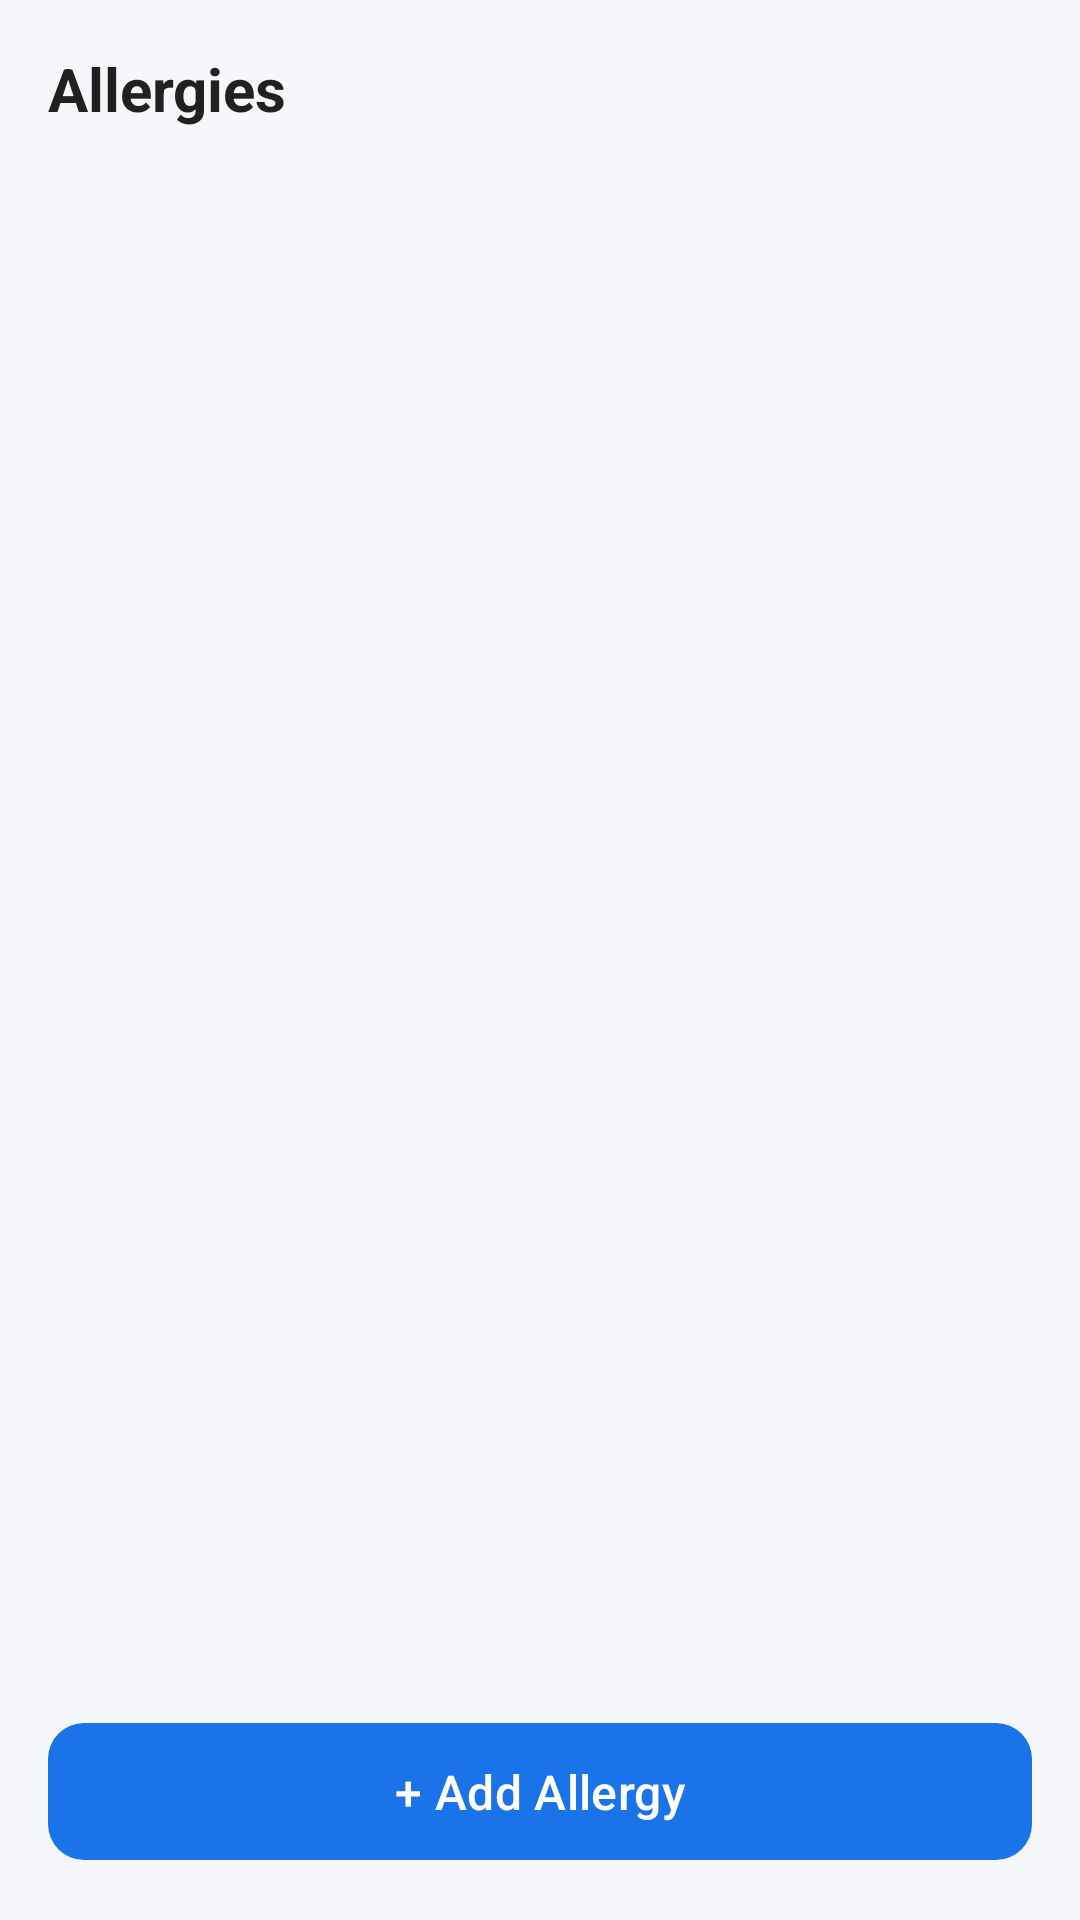

The Android layout XML behind this screen, and the referenced resources:
<!-- AndroidManifest.xml: application theme Theme.PatientApp -->
<!-- res/layout/fragment_allergies.xml -->
<?xml version="1.0" encoding="utf-8"?>
<androidx.constraintlayout.widget.ConstraintLayout
    xmlns:android="http://schemas.android.com/apk/res/android"
    xmlns:app="http://schemas.android.com/apk/res-auto"
    android:layout_width="match_parent"
    android:layout_height="match_parent"
    android:background="@color/background">

    <TextView
        android:id="@+id/tvTitle"
        android:layout_width="wrap_content"
        android:layout_height="wrap_content"
        android:text="@string/allergies_title"
        style="@style/SectionTitle"
        android:layout_margin="@dimen/spacing_md"
        app:layout_constraintTop_toTopOf="parent"
        app:layout_constraintStart_toStartOf="parent" />

    <androidx.recyclerview.widget.RecyclerView
        android:id="@+id/rvAllergies"
        android:layout_width="match_parent"
        android:layout_height="0dp"
        android:padding="@dimen/spacing_sm"
        android:clipToPadding="false"
        app:layout_constraintTop_toBottomOf="@id/tvTitle"
        app:layout_constraintBottom_toTopOf="@id/btnAdd"
        app:layout_constraintStart_toStartOf="parent"
        app:layout_constraintEnd_toEndOf="parent" />

    <TextView
        android:id="@+id/tvEmpty"
        android:layout_width="wrap_content"
        android:layout_height="wrap_content"
        android:text="No allergies added yet"
        android:textColor="@color/text_secondary"
        android:visibility="gone"
        app:layout_constraintTop_toTopOf="@id/rvAllergies"
        app:layout_constraintBottom_toBottomOf="@id/rvAllergies"
        app:layout_constraintStart_toStartOf="parent"
        app:layout_constraintEnd_toEndOf="parent" />

    <com.google.android.material.button.MaterialButton
        android:id="@+id/btnAdd"
        style="@style/PrimaryButton"
        android:layout_width="match_parent"
        android:layout_height="wrap_content"
        android:text="@string/add_allergy"
        android:layout_margin="@dimen/spacing_md"
        app:layout_constraintBottom_toBottomOf="parent"
        app:layout_constraintStart_toStartOf="parent"
        app:layout_constraintEnd_toEndOf="parent" />

</androidx.constraintlayout.widget.ConstraintLayout>
<!-- resources referenced by this layout -->
<resources>
  <color name="background">#F5F7FA</color>
  <color name="text_secondary">#757575</color>
  <dimen name="spacing_md">16dp</dimen>
  <dimen name="spacing_sm">8dp</dimen>
  <string name="add_allergy">+ Add Allergy</string>
  <string name="allergies_title">Allergies</string>
  <style name="PrimaryButton" parent="Widget.Material3.Button">
          <item name="backgroundTint">@color/primary</item>
          <item name="android:textColor">@color/on_primary</item>
          <item name="android:textSize">16sp</item>
          <item name="cornerRadius">12dp</item>
          <item name="android:paddingTop">12dp</item>
          <item name="android:paddingBottom">12dp</item>
          <item name="android:textAllCaps">false</item>
      </style>
  <style name="SectionTitle">
          <item name="android:textSize">20sp</item>
          <item name="android:textColor">@color/text_primary</item>
          <item name="android:textStyle">bold</item>
      </style>
  <style name="Theme.PatientApp" parent="Theme.Material3.Light.NoActionBar">
          <item name="colorPrimary">@color/primary</item>
          <item name="colorPrimaryDark">@color/primary_dark</item>
          <item name="colorAccent">@color/secondary</item>
          <item name="android:statusBarColor">@color/primary</item>
          <item name="android:windowBackground">@color/background</item>
          <item name="android:navigationBarColor">@color/surface</item>
      </style>
  <color name="primary">#1A73E8</color>
  <color name="on_primary">#FFFFFF</color>
  <color name="text_primary">#212121</color>
  <color name="primary_dark">#1557B0</color>
  <color name="secondary">#00BFA5</color>
  <color name="surface">#FFFFFF</color>
</resources>
